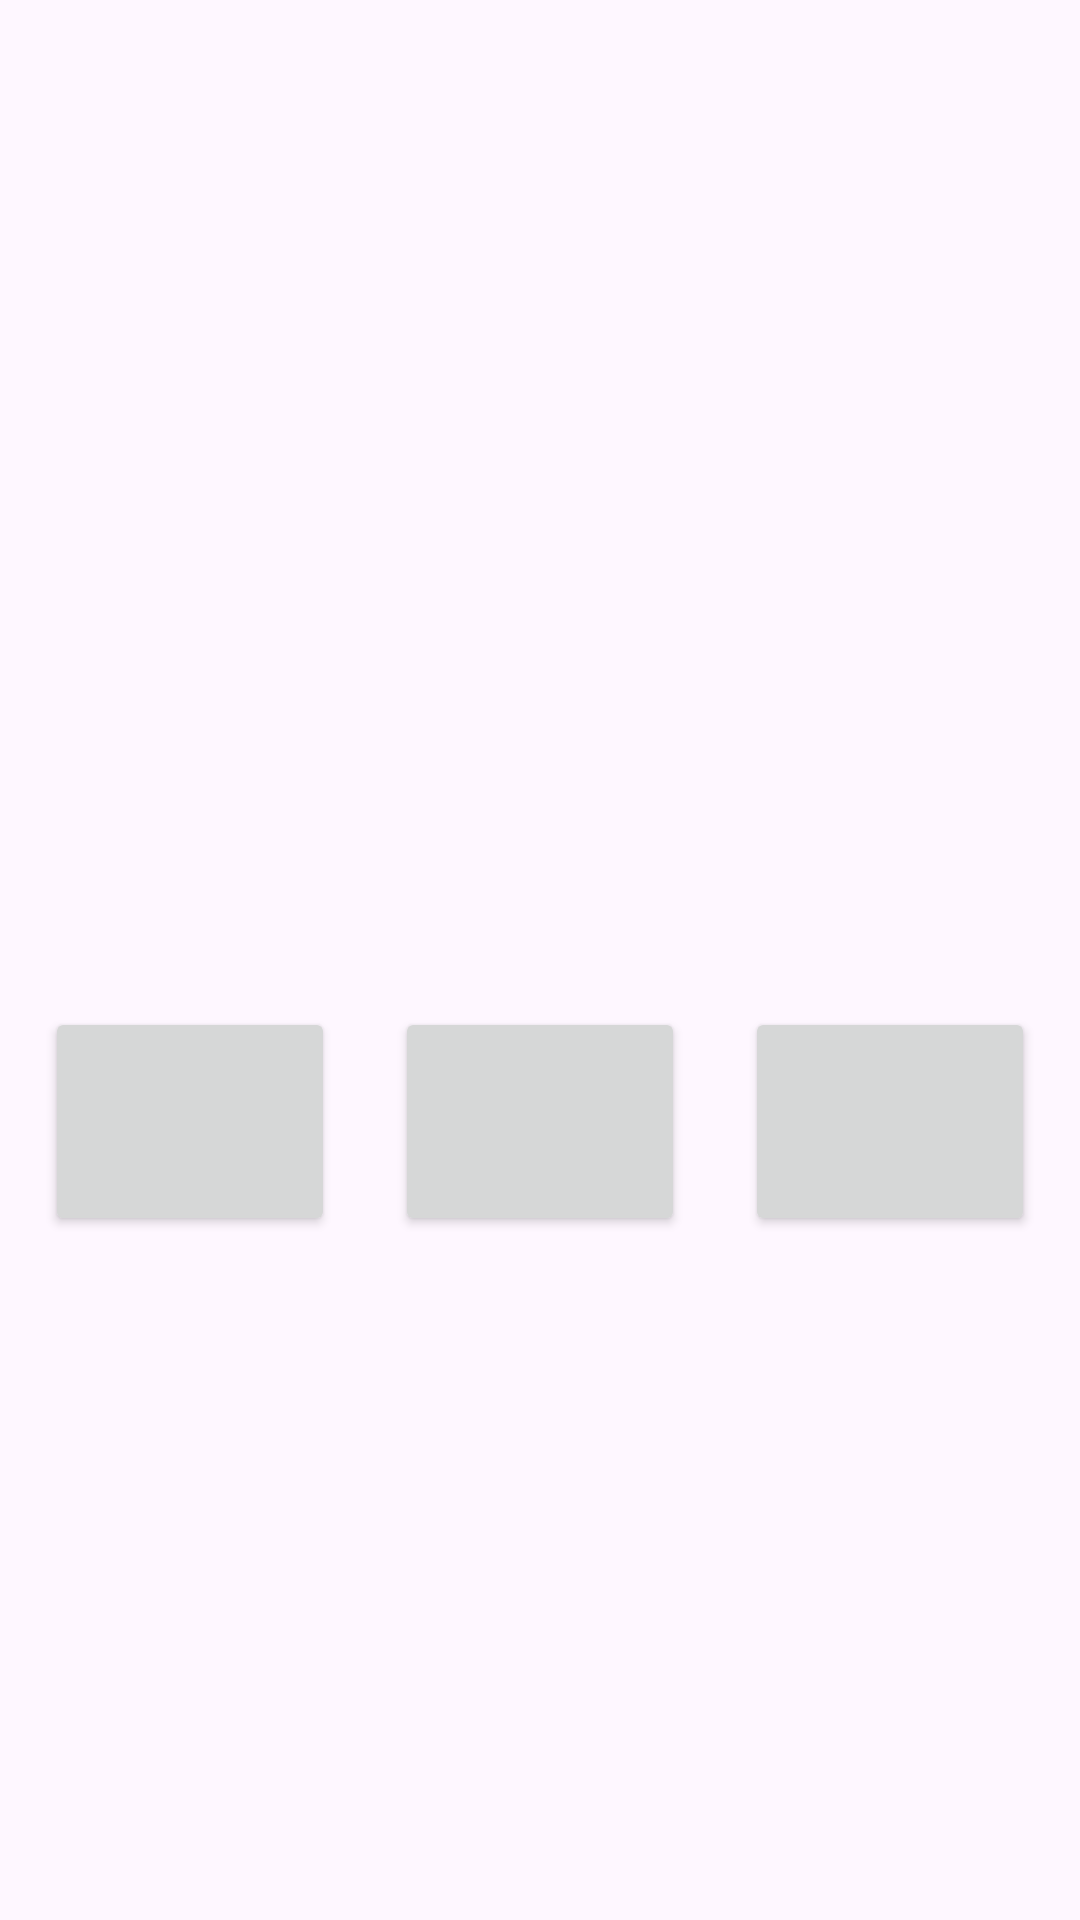

Here is an Android app screen rendered from its layout file. Give the layout XML and the strings, colors and styles it references.
<!-- AndroidManifest.xml: application theme Theme.FastCalculation -->
<!-- res/layout/fragment_game.xml -->
<?xml version="1.0" encoding="utf-8"?>
<androidx.constraintlayout.widget.ConstraintLayout xmlns:android="http://schemas.android.com/apk/res/android"
    xmlns:tools="http://schemas.android.com/tools"
    android:layout_width="match_parent"
    android:layout_height="match_parent"
    xmlns:app="http://schemas.android.com/apk/res-auto"
    tools:context=".GameFragment">

    <TextView
        android:id="@+id/roundTextView"
        android:layout_width="wrap_content"
        android:layout_height="wrap_content"
        android:text=""
        android:textSize="32sp"
        app:layout_constraintStart_toStartOf="parent"
        app:layout_constraintEnd_toEndOf="parent"
        app:layout_constraintTop_toTopOf="parent"
        app:layout_constraintBottom_toBottomOf="parent" />

    <TextView
        android:id="@+id/questionTextView"
        android:layout_width="wrap_content"
        android:layout_height="wrap_content"
        android:text=""
        android:textSize="64sp"
        app:layout_constraintStart_toStartOf="parent"
        app:layout_constraintEnd_toEndOf="parent"
        app:layout_constraintTop_toBottomOf="@+id/roundTextView" />

    <LinearLayout
        android:id="@+id/alternativesLinearLayout"
        android:layout_width="match_parent"
        android:layout_height="wrap_content"
        android:orientation="horizontal"
        android:padding="5dp"
        app:layout_constraintStart_toStartOf="parent"
        app:layout_constraintEnd_toEndOf="parent"
        app:layout_constraintBottom_toBottomOf="@+id/questionTextView">

        <Button
            android:id="@+id/alternativeOneButton"
            style="@style/GameButton" />

        <Button
            android:id="@+id/alternativeTwoButton"
            style="@style/GameButton" />

        <Button
            android:id="@+id/alternativeThreeButton"
            style="@style/GameButton" />

    </LinearLayout>

</androidx.constraintlayout.widget.ConstraintLayout>
<!-- resources referenced by this layout -->
<resources>
  <style name="GameButton">
          <item name="backgroundColor">@color/colorPrimary</item>
          <item name="android:layout_width">0dp</item>
          <item name="android:layout_height">wrap_content</item>
          <item name="android:layout_margin">10dp</item>
          <item name="android:layout_weight">1</item>
          <item name="android:textSize">42sp</item>
      </style>
  <style name="Theme.FastCalculation" parent="Base.Theme.FastCalculation" />
  <color name="colorPrimary">#006b54</color>
  <style name="Base.Theme.FastCalculation" parent="Theme.Material3.DayNight.NoActionBar">
          <item name="android:textColorSecondary">@color/colorOnPrimary</item>
  
          <item name="colorPrimary">@color/colorPrimary</item>
          <item name="colorOnPrimary">@color/colorOnPrimary</item>
          <item name="colorPrimaryContainer">@color/colorPrimaryContainer</item>
          <item name="colorOnPrimaryContainer">@color/colorOnPrimaryContainer</item>
  
          <item name="colorSecondary">@color/colorSecondary</item>
          <item name="colorOnSecondary">@color/colorOnSecondary</item>
          <item name="colorSecondaryContainer">@color/colorSecondaryContainer</item>
          <item name="colorOnSecondaryContainer">@color/colorOnSecondaryContainer</item>
  
          <item name="colorTertiary">@color/colorTertiary</item>
          <item name="colorOnTertiary">@color/colorOnTertiary</item>
          <item name="colorTertiaryContainer">@color/colorTertiaryContainer</item>
          <item name="colorOnTertiaryContainer">@color/colorOnTertiaryContainer</item>
  
          <item name="backgroundColor">@color/backgroundColor</item>
          <item name="colorOnBackground">@color/colorOnBackground</item>
          <item name="colorSurface">@color/colorSurface</item>
          <item name="colorOnSurface">@color/colorOnSurface</item>
  
          <item name="colorOutline">@color/colorOutline</item>
          <item name="colorSurfaceVariant">@color/colorSurfaceVariant</item>
          <item name="colorOnSurfaceVariant">@color/colorOnSurfaceVariant</item>
      </style>
  <color name="colorOnPrimary">#ffffff</color>
  <color name="colorPrimaryContainer">#7bf9d1</color>
  <color name="colorOnPrimaryContainer">#002117</color>
  <color name="colorSecondary">#4b635a</color>
  <color name="colorOnSecondary">#ffffff</color>
  <color name="colorSecondaryContainer">#cee9dc</color>
  <color name="colorOnSecondaryContainer">#082018</color>
  <color name="colorTertiary">#406376</color>
  <color name="colorOnTertiary">#ffffff</color>
  <color name="colorTertiaryContainer">#cee9dc</color>
  <color name="colorOnTertiaryContainer">#cee9dc</color>
  <color name="backgroundColor">#fbfdf9</color>
  <color name="colorOnBackground">#191c1b</color>
  <color name="colorSurface">#fbfdf9</color>
  <color name="colorOnSurface">#191c1b</color>
  <color name="colorOutline">#707974</color>
  <color name="colorSurfaceVariant">#dbe5df</color>
  <color name="colorOnSurfaceVariant">#3f4944</color>
</resources>
